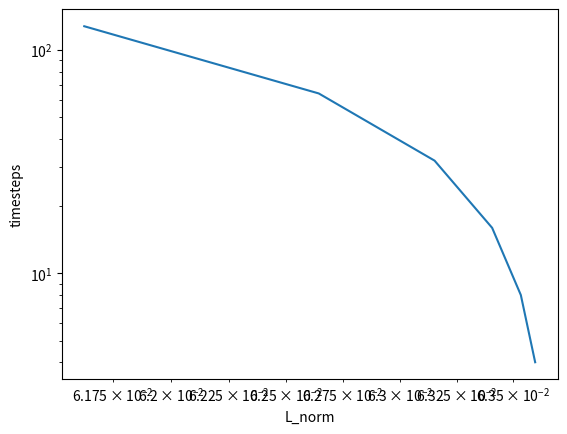

The script that saved this image:
import numpy as np
import matplotlib.pyplot as plt
def calc_acc( X ):
    acc = np.zeros_like(X) # init to zero
    ank = np.arange(len(X)) # create rank indices 0,...,N-1
    Xs = np.fmod(1.0+X,1.0) # periodically wrap X to be inside [0,1)
    Xm = np.mean(Xs) # determine X
    # determine the sorting order:
    sorted_ind = np.argsort(Xs)
    rank = np.empty_like(sorted_ind)
    rank[sorted_ind] = np.arange(len(X))
    # implement eq. (4.46) with 1 added to rank (i=1,...):
    acc[sorted_ind] = (rank[sorted_ind]+0.5)/len(X)-(Xs[sorted_ind]-Xm)-0.5
    return acc

def step( X, V, a, da, aend ):
    tbegin = 2-2/np.sqrt(a)
    tend = 2-2/np.sqrt(aend)
    amid = 1/(1-(tbegin+tend)/4)**2
    dt = tend-tbegin
    X = X + 0.5*dt * V
    V = V - dt * 3.0/2.0 * amid * calc_acc( X )
    X = X + 0.5*dt * V
    a = a + da
    return (X,V,a)

A = 1/4/np.pi**2

    
def vgradPhi(x):
    return -A*2*np.pi*np.sin(2*np.pi*x)

def step_con( X, V, a, da, aend ):
    X = X + 0.5*da * V
    V = (a/(aend))**(3/2) * V - calc_acc(X)/a * (1-(a/aend)**(3/2))
    X = X + 0.5*da * V
    a = a + da
    return (X,V,a)

def nbody_and_zeldovich(max_a, N=1000, start_a=0.1):
    Q = np.linspace(0, 1, num=N, endpoint=False)

    a0 = start_a
    X = Q - a0*vgradPhi(Q) # the initial conditions for X
    V = -vgradPhi(Q)*a0**(3/2)# the initial conditions for V
    da = 0.0001 # choose some appropriate time step
    a = a0 # set a to a0 where ICs are specified
    amax = max_a # the end time of the simulation
    istep = 0 # step counter

    Xz = Q - amax * vgradPhi(Q)
    Vz = -vgradPhi(Q) * amax

    while a<amax:
        anext = np.minimum(a+da,amax)
        (X,V,a) = step( X, V, a, da, anext )
        istep += 1
    return (X,V, amax, Xz, Vz)
def nbody_and_zeldovich_with_timesteps(timesteps, N=1000, start_a=0.1):
    Q = np.linspace(0, 1, num=N, endpoint=False)
    a0 = start_a
    X = Q - a0*vgradPhi(Q) # the initial conditions for X
    V = -vgradPhi(Q)*a0**(3/2)# the initial conditions for V
    da = 0.0001 # choose some appropriate time step
    a = a0 # set a to a0 where ICs are specified
    istep = 0 # step counter
    amax = 0.5
    Xz = Q - amax * vgradPhi(Q)
    Vz = -vgradPhi(Q) * amax

    while istep<timesteps:
        anext = np.minimum(a+da,amax)
        (X,V,a) = step( X, V, a, da, anext )
        istep += 1
    return (X,V, amax, Xz, Vz)
def L_infinite_norm(x_zeldovich, x_nbody):
    return np.max(np.abs([x_zeldovich[i] - x_nbody[i] for i in range(len(x_nbody))]))
if __name__ == "__main__":
    differences = []
    times = []
    for t in [4,8,16,32,64,128]:
        X,V,amax,Xz,Vz = nbody_and_zeldovich_with_timesteps(t)
        diff = L_infinite_norm(X,Xz)
        differences.append(diff)
        times.append(t)
    plt.loglog(differences,times)
    plt.xlabel("L_norm")
    plt.ylabel("timesteps")
    plt.show()
